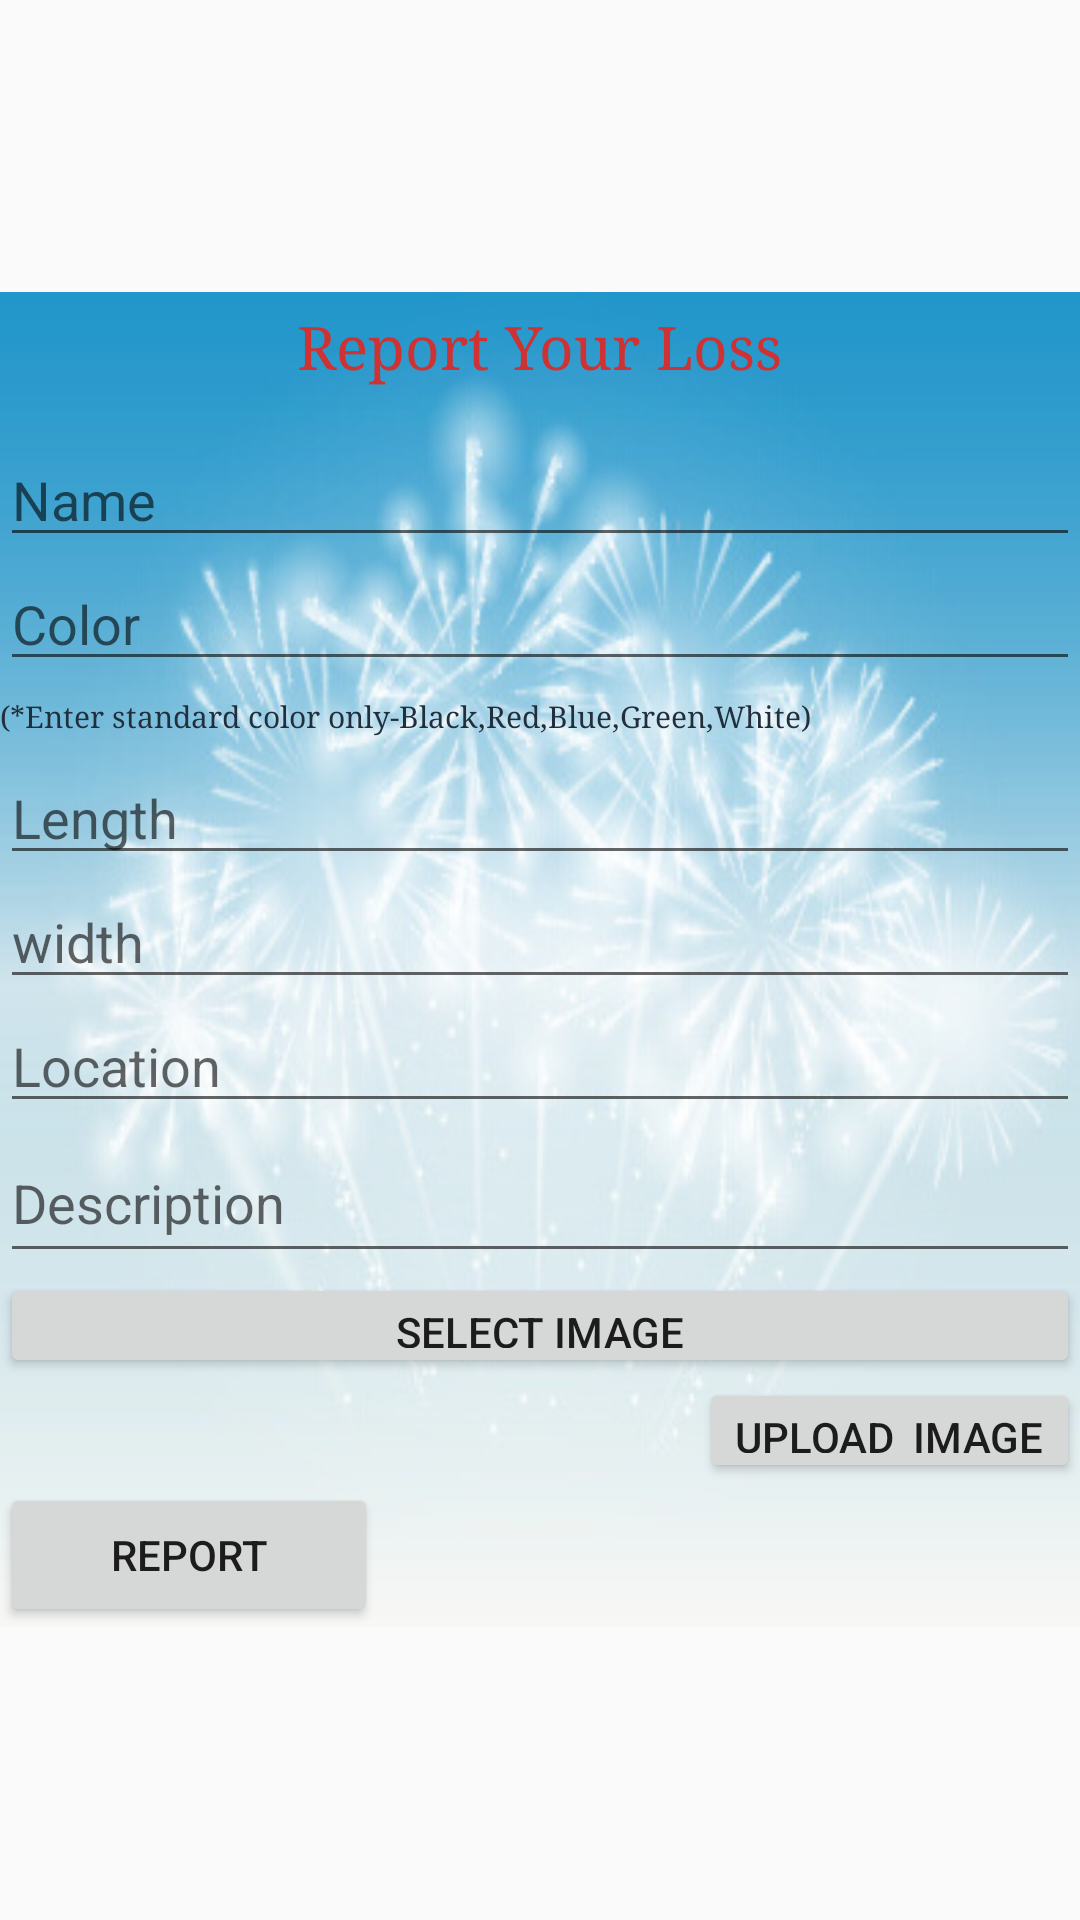

Layout XML and referenced resources for this Android screen:
<!-- AndroidManifest.xml: application theme AppTheme -->
<!-- res/layout/activity_report.xml -->
<?xml version="1.0" encoding="utf-8"?>
<ScrollView xmlns:android="http://schemas.android.com/apk/res/android"
    android:layout_width="match_parent"
    android:layout_height="match_parent" >


<LinearLayout
    xmlns:android="http://schemas.android.com/apk/res/android"
    xmlns:app="http://schemas.android.com/apk/res-auto"
    xmlns:tools="http://schemas.android.com/tools"
    tools:context="com.nsl.lostandfound.Report"
    android:layout_width="match_parent"
    android:layout_height="match_parent"
    android:orientation="vertical"
    tools:layout_editor_absoluteX="0dp"
    app:layout_constraintTop_toTopOf="parent"
    android:weightSum="1"
    android:layout_gravity="center"
    android:background="@drawable/report_background"
    >
        <TextView
    android:id="@+id/contact_form_title"
    android:layout_width="wrap_content"
    android:layout_height="wrap_content"
    android:layout_gravity="center_horizontal"
    android:layout_marginBottom="16dp"
    android:layout_marginTop="5dp"
    android:text="Report Your Loss"
    android:textColor="#ce3232"
    android:textSize="20sp"
    android:typeface="serif" />
        <EditText
            android:id="@+id/etName"
            android:layout_width="match_parent"
            android:layout_height="wrap_content"
            android:ems="10"
            android:hint="Name"
            android:digits="abcdefghijklmnopqrstuvwxyz ABCDEFGHIJKLMNOPQRSTUVWXYZ 1234567890"
            android:text=""
            tools:layout_editor_absoluteX="153dp"
            tools:layout_editor_absoluteY="16dp" />

        <EditText
            android:id="@+id/etColor"
            android:layout_width="match_parent"
            android:layout_height="wrap_content"
            android:ems="10"
            android:text=""
            android:hint="Color"
            android:digits="abcdefghijklmnopqrstuvwxyz ABCDEFGHIJKLMNOPQRSTUVWXYZ"
            tools:layout_editor_absoluteX="153dp"
            tools:layout_editor_absoluteY="161dp" />


        <TextView
            android:layout_width="wrap_content"
            android:layout_height="wrap_content"
            android:layout_gravity="left"
            android:layout_marginBottom="5dp"
            android:layout_marginTop="5dp"
            android:text="(*Enter standard color only-Black,Red,Blue,Green,White)"
            android:textColor="#212F3D"
            android:textSize="10sp"
            android:typeface="serif" />
        <EditText
            android:id="@+id/etLength"
            android:layout_width="match_parent"
            android:layout_height="wrap_content"
            android:ems="10"
            android:inputType="number"
            android:text=""
            android:hint="Length"
            tools:layout_editor_absoluteX="153dp"
            tools:layout_editor_absoluteY="221dp" />

        <EditText
            android:id="@+id/etWidth"
            android:layout_width="match_parent"
            android:layout_height="wrap_content"
            android:ems="10"
            android:inputType="number"
            android:text=""
            android:hint="width"
            tools:layout_editor_absoluteX="153dp"
            tools:layout_editor_absoluteY="286dp" />

        <EditText
            android:id="@+id/etLocation"
            android:layout_width="match_parent"
            android:layout_height="wrap_content"
            android:ems="10"
            android:digits="1234567890 abcdefghijklmnopqrstuvwxyz ABCDEFGHIJKLMNOPQRSTUVWXYZ"
            android:text=""
            android:hint="Location"
            tools:layout_editor_absoluteX="153dp"
            tools:layout_editor_absoluteY="360dp" />

        <EditText
            android:id="@+id/etDes"
            android:layout_width="match_parent"
            android:layout_height="50dp"
            android:ems="10"
            android:digits="1234567890 abcdefghijklmnopqrstuvwxyz ABCDEFGHIJKLMNOPQRSTUVWXYZ"
            android:text=""
            android:hint="Description"/>

        <EditText
            android:id="@+id/etEmail"
            android:layout_width="match_parent"
            android:layout_height="wrap_content"
            android:inputType="textEmailAddress"
            android:text=""
            android:hint="Email"
            android:visibility="gone"/>


        <Button
            android:layout_width="fill_parent"
            android:layout_height="35dp"
            android:text="Select Image"
            android:id="@+id/buttonChoose" />
<LinearLayout
    android:layout_width="match_parent"
    android:layout_height="wrap_content">
    <ImageView
        android:layout_width="wrap_content"
        android:layout_height="wrap_content"
        android:layout_weight="1"
        android:id="@+id/imageView" />

    <Button
        android:layout_width="fill_parent"
        android:layout_height="wrap_content"
        android:text="string_view_image"
        android:id="@+id/buttonViewImage"
        android:visibility="gone"
        />

    <Button
        android:layout_width="wrap_content"
        android:layout_height="35dp"
        android:text="upload_image"
        android:id="@+id/buttonUpload"
        android:onClick="OnLogin"
        />


</LinearLayout>

        <Button
            android:id="@+id/btnLogin"
            android:layout_width="126dp"
            android:layout_height="48dp"
            android:onClick="OnLogin"
            android:text="report"
            tools:layout_editor_absoluteX="88dp"
            tools:layout_editor_absoluteY="436dp" />

</LinearLayout>

</ScrollView>
<!-- resources referenced by this layout -->
<resources>
  <!-- drawable report_background: jpg bitmap (drawable, 37948 bytes) -->
  <style name="AppTheme" parent="Theme.AppCompat.Light.DarkActionBar">
          
          <item name="colorPrimary">@color/colorPrimary</item>
          <item name="colorPrimaryDark">@color/colorPrimaryDark</item>
          <item name="colorAccent">@color/colorAccent</item>
      </style>
  <color name="colorPrimary">#3F51B5</color>
  <color name="colorPrimaryDark">#303F9F</color>
  <color name="colorAccent">#FF4081</color>
</resources>
